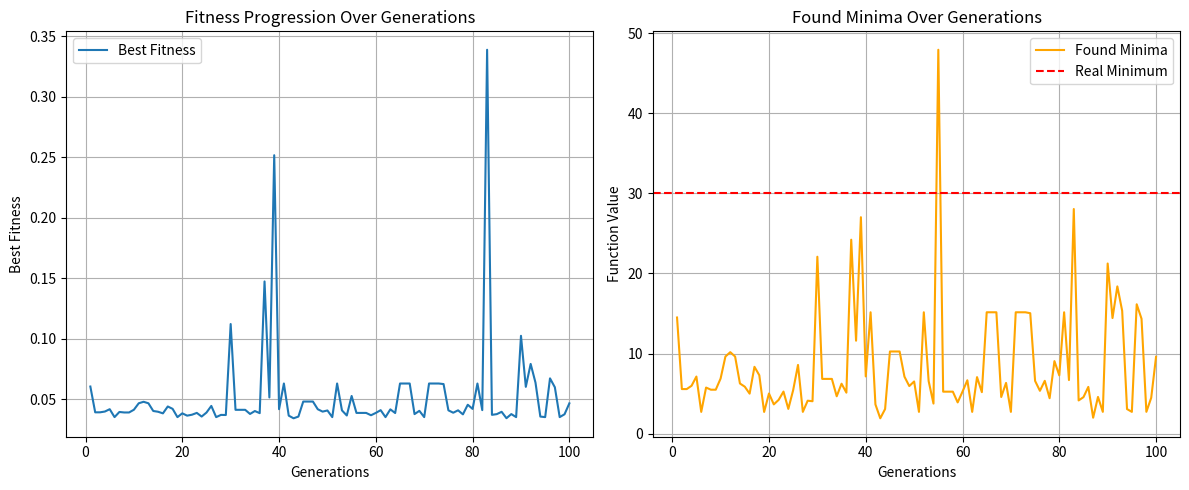

This chart was generated by the following Python code:
import random
import numpy as np
import matplotlib.pyplot as plt
from scipy.optimize import minimize

# Параметры алгоритма
params = {
    'generations': 100,        # Количество поколений
    'population_size': 300,    # Размер популяции
    'max_depth': 8,            # Максимальная глубина дерева
    'mutation_chance': 0.7     # Вероятность мутации
}

# Функция для оценки (первоначальная функция)
def fGold(x1, x2):
    return (1 + (x1 + x2 + 1)**2 * (19 - 14*x1 + 3*x1**2 - 14*x2 + 6*x1*x2 + 3*x2**2)) * \
           (30 + (2*x1 - 3*x2)**2 * (18 - 32*x1 + 12*x1**2 + 48*x2 - 36*x1*x2 + 27*x2**2))

# Поиск реального минимума функции 
def find_real_minimum(): 
    bounds = [(-2, 2), (-2, 2)] 
    result = minimize(lambda x: fGold(x[0], x[1]), [0, 0], bounds=bounds) 
    return result.fun, result.x
 
# Класс для узла дерева 
class Node: 
    def __init__(self, value, left=None, right=None): 
        self.value = value 
        self.left = left 
        self.right = right 
 
    def evaluate(self, x1, x2): 
        if self.value in ['+', '-', '*', '/', 'abs', 'sin', 'cos', 'exp']: 
            try: 
                left_value = self.left.evaluate(x1, x2) if self.left else None 
                right_value = self.right.evaluate(x1, x2) if self.right else None 
 
                if left_value is None or right_value is None: 
                    return None  # Пропускаем, если нет значений 
 
                if self.value == '+': 
                    return left_value + right_value 
                elif self.value == '-': 
                    return left_value - right_value 
                elif self.value == '*': 
                    return left_value * right_value 
                elif self.value == '/': 
                    if right_value == 0: 
                        return None  # Пропускаем деление на 0 
                    return left_value / right_value 
                elif self.value == 'abs': 
                    return abs(left_value) 
                elif self.value == 'sin': 
                    return np.sin(left_value) 
                elif self.value == 'cos': 
                    return np.cos(left_value) 
                elif self.value == 'exp': 
                    return np.exp(left_value) 
            except Exception: 
                return None  # Возвращаем None при ошибке 
        else: 
            return float(self.value) if isinstance(self.value, (int, float)) else (x1 if self.value == 'x1' else x2) 
        
    def __str__(self, level=0): 
        ret = "\t" * level + repr(self.value) + "\n" 
        if self.left: ret += self.left.__str__(level + 1) 
        if self.right: ret += self.right.__str__(level + 1) 
        return ret 
 
# Генерация случайного дерева 
def generate_tree(max_depth, current_depth=0): 
    if current_depth < max_depth and random.random() > 0.5: 
        func = random.choice(['+', '-', '*', '/', 'abs', 'sin', 'cos', 'exp']) 
        left = generate_tree(max_depth, current_depth + 1) 
        right = generate_tree(max_depth, current_depth + 1) 
        return Node(func, left, right) 
    else:  
        return Node(random.choice([random.uniform(-2, 2), 'x1', 'x2'])) 
 
# Оценка фитнеса особи 
def fitness(individual, real_minimum): 
    output = individual.evaluate(0, 0)  # Используем 0, 0 как заглушку 
    if output is None:  # Проверяем на None 
        return 0  
    return 1 / (1 + abs(output - real_minimum)) 
 
# Вероятность ошибки
def error_probability(found_value, real_minimum):
    return abs(found_value - real_minimum) / abs(real_minimum)

# Отбор родителей 
def select_parents(population, real_minimum): 
    weights = [fitness(ind, real_minimum) for ind in population] 
    return random.choices(population, weights=weights, k=2) 
 
# Кроссинговер 
def crossover(parent1, parent2): 
    # Обмен поддеревьями 
    child1 = Node(parent1.value) 
    child2 = Node(parent2.value) 
 
    child1.left, child1.right = parent1.left, parent2.right 
    child2.left, child2.right = parent2.left, parent1.right 
    return child1, child2 
 
# Мутация 
def mutate(individual, max_depth): 
    if random.random() < params['mutation_chance']:  # Шанс мутации 
        return generate_tree(max_depth)  # Генерируем новое дерево 
    return individual  # Если мутация не произошла, возвращаем оригинал 
 
# Основной алгоритм генетического программирования
def genetic_programming(): 
    population = [generate_tree(params['max_depth']) for _ in 
range(params['population_size'])] 
    best_fitnesses = [] 
    found_minima = [] 
 
    # Находим реальный минимум 
    real_minimum, _ = find_real_minimum() 
    print(f"Real Minimum Value: {real_minimum}") 
 
    # Переменные для хранения наилучшего индивидуума 
    best_overall_individual = None 
    best_overall_fitness = 0 
 
    for generation in range(params['generations']): 
        new_population = [] 
        for _ in range(params['population_size'] // 2): 
            parent1, parent2 = select_parents(population, real_minimum) 
            child1, child2 = crossover(parent1, parent2) 
            new_population.extend([mutate(child1, params['max_depth']), mutate(child2, params['max_depth'])]) 
         
        population = new_population 
         
        # Находим лучший фитнес в текущем поколении 
        best_individual = max(population, key=lambda ind: fitness(ind, real_minimum)) 
        found_minima.append(best_individual.evaluate(0, 0))  # Вычисляем значение функции 
        best_fitness = fitness(best_individual, real_minimum) 
        best_fitnesses.append(best_fitness) 
 
        # Обновляем наилучшего индивидуума за все поколения 
        if best_fitness > best_overall_fitness: 
            best_overall_fitness = best_fitness 
            best_overall_individual = best_individual 
 
        # Выводим древовидное представление лучшего индивидуума 
        print(f"\nGeneration {generation + 1}: Best Fitness = {best_fitness:.4f}, Best Value = {found_minima[-1]:.4f}") 
        print("Best Individual Tree Structure:") 
        print(best_individual) 
 
    # Вывод наилучшего результата из всех поколений 
    print("\nBest Overall Individual:") 
    print(best_overall_individual) 
    print(f"Best Overall Value: {best_overall_individual.evaluate(0, 0):.4f}") 
    print(f"Best Overall Fitness: {best_overall_fitness:.4f}")

    # Отображение графиков 
    plt.figure(figsize=(12, 5)) 
    # График 1: Прогресс фитнеса 
    plt.subplot(1, 2, 1) 
    plt.plot(range(1, params['generations'] + 1), best_fitnesses, label='Best Fitness') 
    plt.xlabel('Generations') 
    plt.ylabel('Best Fitness') 
    plt.title('Fitness Progression Over Generations') 
    plt.grid() 
    plt.legend() 
    # График 2: Найденные минимумы и реальный минимум 
    plt.subplot(1, 2, 2) 
    plt.plot(range(1, params['generations'] + 1), found_minima, label='Found Minima', 
    color='orange') 
    plt.axhline(real_minimum, color='red', linestyle='--', label='Real Minimum') 
    plt.xlabel('Generations') 
    plt.ylabel('Function Value') 
    plt.title('Found Minima Over Generations') 
    plt.grid() 
    plt.legend() 
    plt.tight_layout() 
    plt.show() 

if __name__ == "__main__":
    genetic_programming()